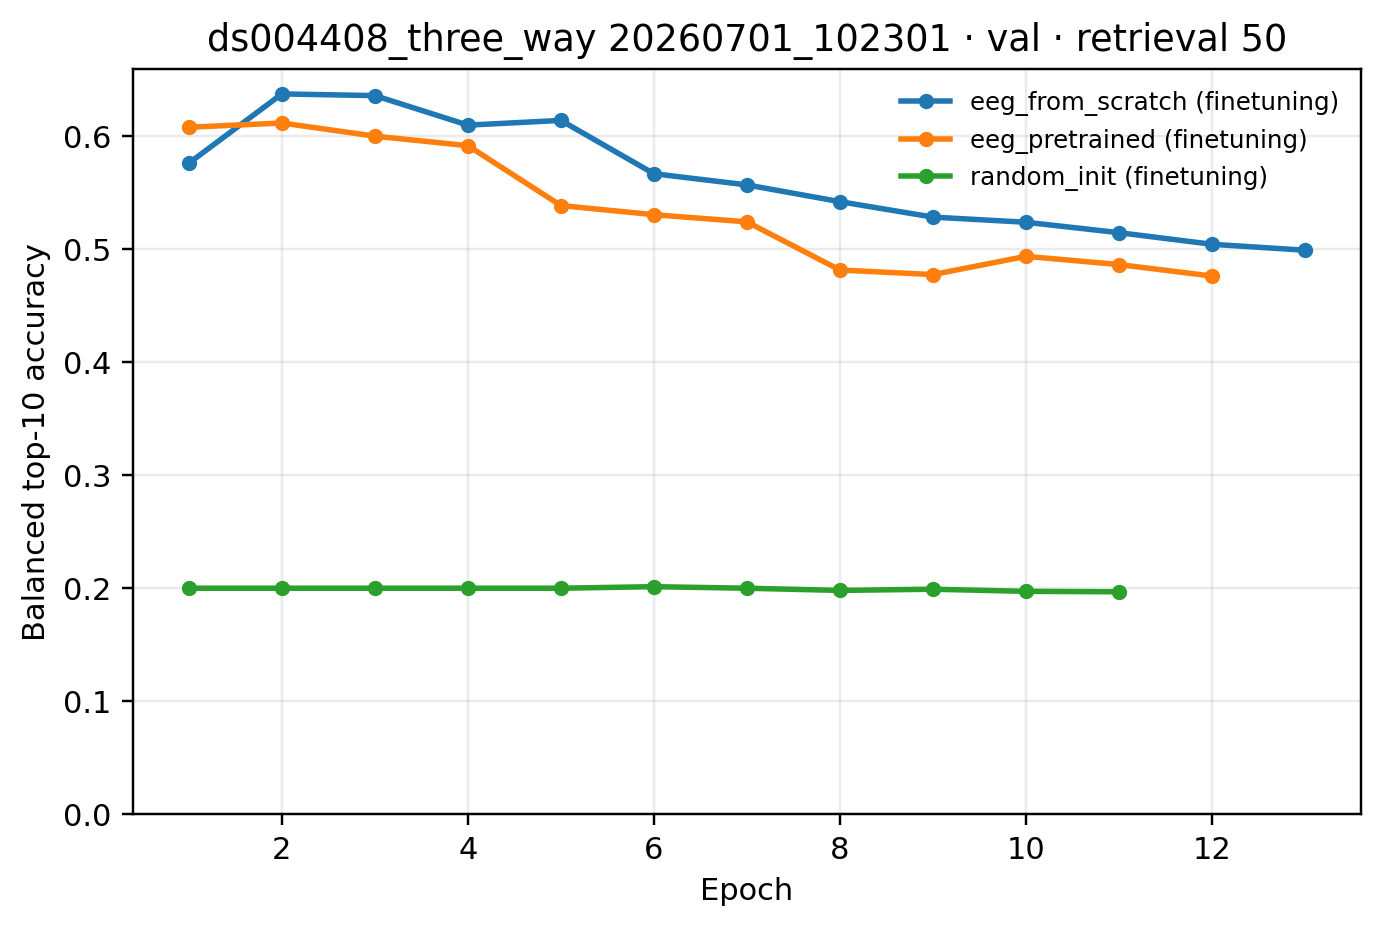

The table this chart was drawn from, first rows:
epoch, eeg_from_scratch (finetuning), eeg_pretrained (finetuning), random_init (finetuning)
1, 0.5759, 0.6077, 0.2
2, 0.6371, 0.6114, 0.2
3, 0.6356, 0.5998, 0.2
4, 0.6095, 0.5914, 0.2
5, 0.6137, 0.5384, 0.2
6, 0.5665, 0.5303, 0.2014
7, 0.5567, 0.524, 0.2
8, 0.5418, 0.4814, 0.1981
9, 0.5282, 0.4773, 0.1991
10, 0.5236, 0.4935, 0.1972
11, 0.5144, 0.4862, 0.1968
12, 0.5042, 0.476, 
13, 0.4989, , 
